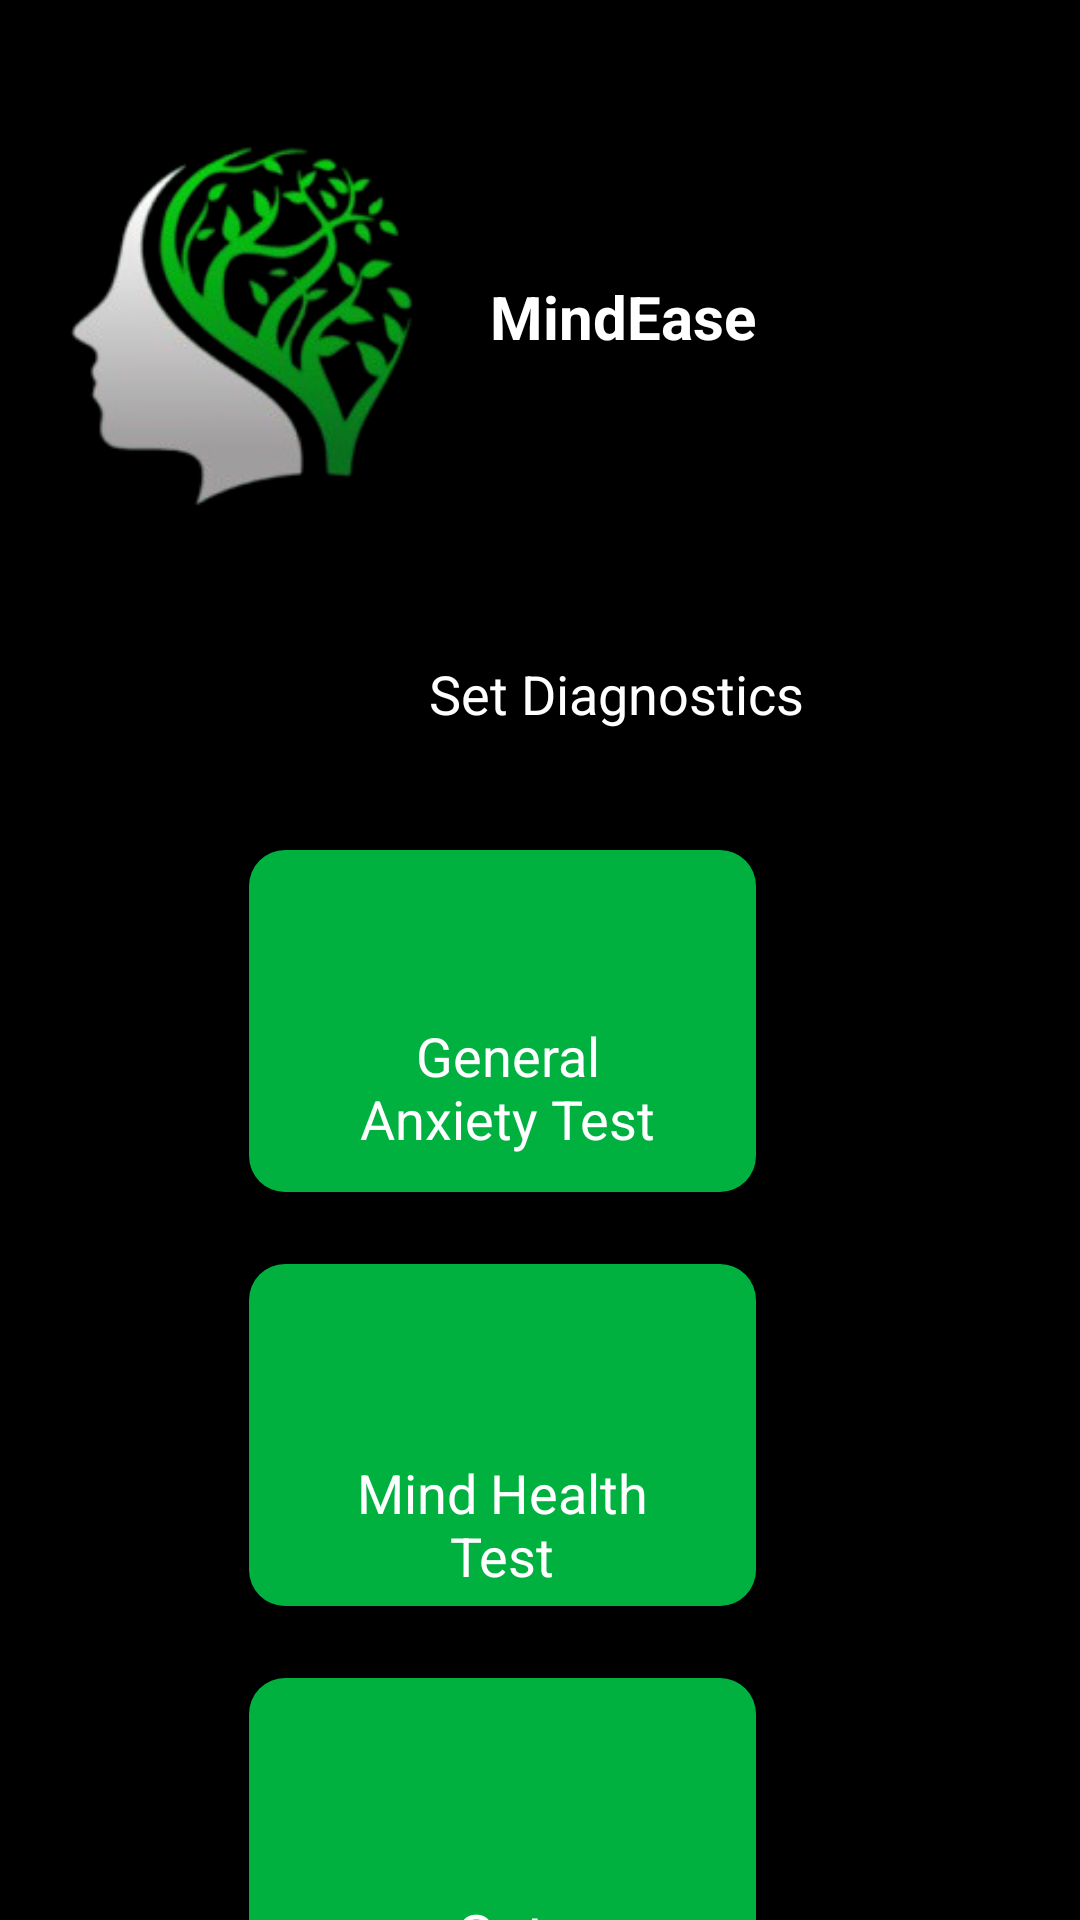

Here is an Android app screen rendered from its layout file. Give the layout XML and the strings, colors and styles it references.
<!-- AndroidManifest.xml: application theme Theme.MindEase -->
<!-- res/layout/activity_admin_set_diagnostic.xml -->
<?xml version="1.0" encoding="utf-8"?>
<androidx.constraintlayout.widget.ConstraintLayout xmlns:android="http://schemas.android.com/apk/res/android"
    xmlns:app="http://schemas.android.com/apk/res-auto"
    xmlns:tools="http://schemas.android.com/tools"
    android:id="@+id/main"
    android:layout_width="match_parent"
    android:layout_height="match_parent"
    android:background="@color/black"
    tools:context=".Admin_Set_DiagnosticActivity">

    <ImageView
        android:id="@+id/imageView1"
        android:layout_width="128dp"
        android:layout_height="141dp"
        android:layout_marginTop="36dp"
        android:importantForAccessibility="no"
        app:layout_constraintEnd_toStartOf="@+id/textView1"
        app:layout_constraintHorizontal_bias="0.457"
        app:layout_constraintStart_toStartOf="parent"
        app:layout_constraintTop_toTopOf="parent"
        app:srcCompat="@drawable/logo" />

    <TextView
        android:id="@+id/textView1"
        android:layout_width="wrap_content"
        android:layout_height="wrap_content"
        android:layout_marginTop="92dp"
        android:layout_marginEnd="108dp"
        android:text="@string/mindease"
        android:textColor="@color/white"
        android:textSize="20sp"
        android:textStyle="bold"
        app:layout_constraintEnd_toEndOf="parent"
        app:layout_constraintTop_toTopOf="parent" />

    <TextView
        android:id="@+id/textView2"
        android:layout_width="wrap_content"
        android:layout_height="wrap_content"
        android:layout_marginStart="48dp"
        android:layout_marginTop="100dp"
        android:text="Set Diagnostics"
        android:textColor="@color/white"
        android:textSize="18sp"
        app:layout_constraintEnd_toEndOf="@+id/textView1"
        app:layout_constraintStart_toEndOf="@+id/imageView2"
        app:layout_constraintTop_toBottomOf="@+id/textView1"
        tools:ignore="HardcodedText" />

    <ImageView
        android:id="@+id/imageView2"
        android:layout_width="62dp"
        android:layout_height="56dp"
        android:layout_marginTop="24dp"
        app:layout_constraintEnd_toEndOf="@+id/imageView1"
        app:layout_constraintStart_toStartOf="@+id/imageView1"
        app:layout_constraintTop_toBottomOf="@+id/imageView1"
        app:srcCompat="@drawable/settings"
        tools:ignore="ContentDescription" />

    <View
            android:id="@+id/view"
        android:layout_width="169dp"
        android:layout_height="114dp"
        android:layout_marginTop="40dp"
        android:background="@drawable/rounded_button"
        app:layout_constraintEnd_toEndOf="@+id/textView2"
        app:layout_constraintHorizontal_bias="0.679"
        app:layout_constraintStart_toStartOf="@+id/imageView2"
        app:layout_constraintTop_toBottomOf="@+id/textView2" />

    <TextView
        android:id="@+id/textView3"
        android:layout_width="115dp"
        android:layout_height="52dp"
        android:text="General Anxiety Test"
        android:textAlignment="center"
        android:textColor="@color/white"
        android:textSize="18sp"
        app:layout_constraintBottom_toBottomOf="@+id/view"
        app:layout_constraintEnd_toEndOf="@+id/view"
        app:layout_constraintHorizontal_bias="0.529"
        app:layout_constraintStart_toStartOf="@+id/view"
        app:layout_constraintTop_toBottomOf="@+id/imageView3"
        app:layout_constraintVertical_bias="0.352"
        tools:ignore="HardcodedText" />

    <ImageView
        android:id="@+id/imageView3"
        android:layout_width="71dp"
        android:layout_height="49dp"
        android:layout_marginTop="4dp"
        app:layout_constraintEnd_toEndOf="@+id/view"
        app:layout_constraintHorizontal_bias="0.495"
        app:layout_constraintStart_toStartOf="@+id/view"
        app:layout_constraintTop_toTopOf="@+id/view"
        app:srcCompat="@drawable/settings"
        tools:ignore="ContentDescription" />

    <View
        android:id="@+id/view2"
        android:layout_width="169dp"
        android:layout_height="114dp"
        android:layout_marginTop="24dp"
        android:background="@drawable/rounded_button"
        app:layout_constraintEnd_toEndOf="@+id/view"
        app:layout_constraintHorizontal_bias="0.0"
        app:layout_constraintStart_toStartOf="@+id/view"
        app:layout_constraintTop_toBottomOf="@+id/view" />

    <ImageView
        android:id="@+id/imageView4"
        android:layout_width="71dp"
        android:layout_height="49dp"
        android:layout_marginTop="8dp"
        app:layout_constraintEnd_toEndOf="@+id/view2"
        app:layout_constraintHorizontal_bias="0.495"
        app:layout_constraintStart_toStartOf="@+id/view2"
        app:layout_constraintTop_toTopOf="@+id/view2"
        app:srcCompat="@drawable/settings"
        tools:ignore="ContentDescription" />

    <TextView
        android:id="@+id/textView4"
        android:layout_width="110dp"
        android:layout_height="43dp"
        android:text="Mind Health Test"
        android:textAlignment="center"
        android:textColor="@color/white"
        android:textSize="18sp"
        app:layout_constraintBottom_toBottomOf="@+id/view2"
        app:layout_constraintEnd_toEndOf="@+id/imageView4"
        app:layout_constraintStart_toStartOf="@+id/imageView4"
        app:layout_constraintTop_toBottomOf="@+id/imageView4"
        tools:ignore="HardcodedText" />

    <View
        android:id="@+id/view3"
        android:layout_width="169dp"
        android:layout_height="114dp"
        android:layout_marginTop="24dp"
        android:background="@drawable/rounded_button"
        app:layout_constraintEnd_toEndOf="@+id/view"
        app:layout_constraintHorizontal_bias="0.0"
        app:layout_constraintStart_toStartOf="@+id/view"
        app:layout_constraintTop_toBottomOf="@+id/view2" />

    <ImageView
        android:id="@+id/imageView5"
        android:layout_width="71dp"
        android:layout_height="49dp"
        android:layout_marginTop="8dp"
        app:layout_constraintEnd_toEndOf="@+id/view3"
        app:layout_constraintHorizontal_bias="0.495"
        app:layout_constraintStart_toStartOf="@+id/view3"
        app:layout_constraintTop_toTopOf="@+id/view3"
        app:srcCompat="@drawable/settings"
        tools:ignore="ContentDescription" />

    <TextView
        android:id="@+id/textView5"
        android:layout_width="wrap_content"
        android:layout_height="wrap_content"
        android:text="Set"
        android:textColor="@color/white"
        android:textSize="20sp"
        app:layout_constraintBottom_toBottomOf="@+id/view3"
        app:layout_constraintEnd_toEndOf="@+id/imageView5"
        app:layout_constraintStart_toStartOf="@+id/imageView5"
        app:layout_constraintTop_toBottomOf="@+id/imageView5"
        tools:ignore="HardcodedText,MissingConstraints" />


</androidx.constraintlayout.widget.ConstraintLayout>
<!-- resources referenced by this layout -->
<resources>
  <color name="black">#FF000000</color>
  <color name="white">#FFFFFFFF</color>
  <!-- drawable logo: png bitmap (drawable, 33327 bytes) -->
  <!-- drawable rounded_button (drawable) -->
  <?xml version="1.0" encoding="utf-8"?>
  <shape xmlns:android="http://schemas.android.com/apk/res/android"
      android:shape="rectangle">
  
      
      <solid android:color="#00B140" />
  
      
  
  
      
      <corners android:radius="12dp" />
  
      
      <padding android:left="20dp" android:right="20dp" android:top="10dp" android:bottom="10dp"/>
  </shape>
  <string name="mindease">MindEase</string>
  <style name="Theme.MindEase" parent="Base.Theme.MindEase" />
  <style name="Base.Theme.MindEase" parent="Theme.AppCompat.DayNight.NoActionBar">
          
          
      </style>
</resources>
